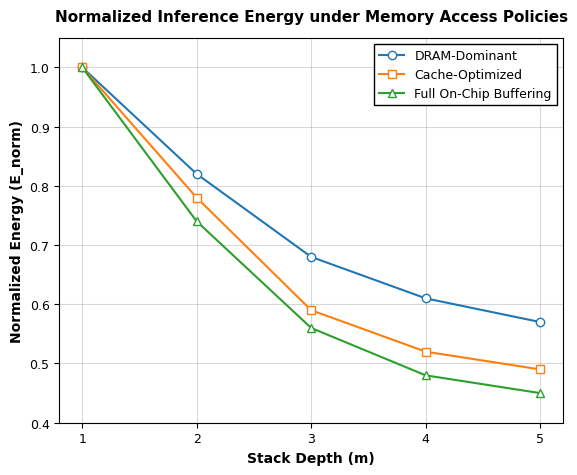

Write Python code to recreate this figure.
import matplotlib.pyplot as plt
import numpy as np

# Data
stack_depth = [1, 2, 3, 4, 5]
dram_dominant = [1.00, 0.82, 0.68, 0.61, 0.57]
cache_optimized = [1.00, 0.78, 0.59, 0.52, 0.49]
onchip_buffer = [1.00, 0.74, 0.56, 0.48, 0.45]

# Set up the figure with IEEE style
plt.figure(figsize=(6.5, 5))
plt.rcParams.update({
    'font.family': 'sans-serif',
    'font.sans-serif': ['Helvetica', 'Arial', 'DejaVu Sans'],
    'font.size': 10,
    'axes.labelsize': 10,
    'axes.titlesize': 11,
    'legend.fontsize': 9,
    'xtick.labelsize': 9,
    'ytick.labelsize': 9,
    'lines.linewidth': 1.5,
    'lines.markersize': 6,
    'axes.grid': True,
    'grid.alpha': 0.3,
    'grid.color': '#808080',
    'savefig.dpi': 300,
    'savefig.bbox': 'tight',
    'savefig.pad_inches': 0.1,
    'figure.facecolor': 'white',
    'axes.facecolor': 'white'
})

# Plot the data with specified colors and markers
plt.plot(stack_depth, dram_dominant, 'o-', color='#1f77b4', 
         markerfacecolor='white', markeredgewidth=1, 
         label='DRAM-Dominant')
plt.plot(stack_depth, cache_optimized, 's-', color='#ff7f0e',
         markerfacecolor='white', markeredgewidth=1,
         label='Cache-Optimized')
plt.plot(stack_depth, onchip_buffer, '^-', color='#2ca02c',
         markerfacecolor='white', markeredgewidth=1,
         label='Full On-Chip Buffering')

# Set title and labels
plt.title('Normalized Inference Energy under Memory Access Policies', 
          fontweight='bold', pad=12)
plt.xlabel('Stack Depth (m)', fontweight='bold')
plt.ylabel('Normalized Energy (E_norm)', fontweight='bold')

# Set axis limits and ticks
plt.ylim(0.40, 1.05)
plt.xlim(0.8, 5.2)
plt.xticks(stack_depth)
plt.yticks(np.arange(0.4, 1.1, 0.1))

# Add legend
legend = plt.legend(loc='upper right', frameon=True, 
                   edgecolor='black', fancybox=False)
legend.get_frame().set_alpha(1)

# Ensure grid is below other elements
plt.grid(True, linestyle='-', alpha=0.3, color='#808080')

# Save the figure with high resolution
plt.savefig('energy_reduction.png', dpi=300, bbox_inches='tight')
plt.close()

print("Plot saved as 'energy_reduction.png' with 300 DPI")
